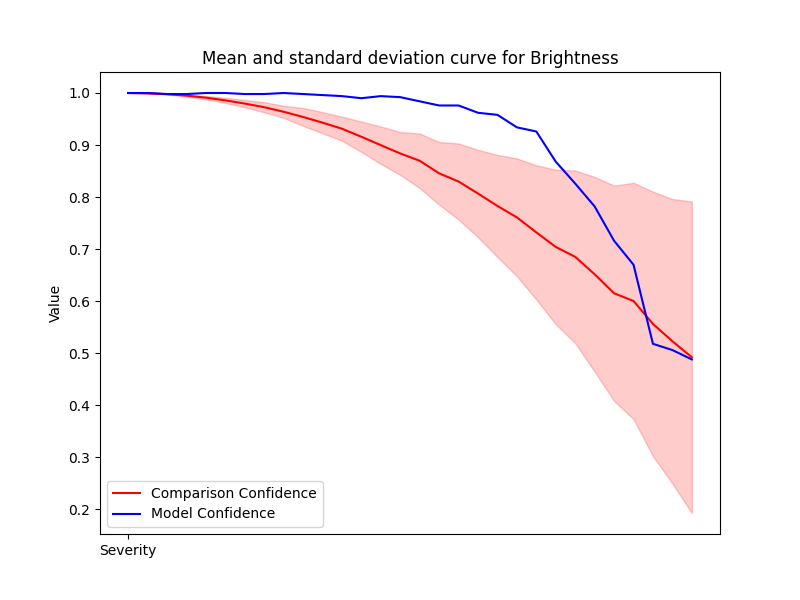

The table this chart was drawn from, first rows:
Severity, Mean, Std, Accuracy
1, 1.0, 0.0, 1.0
2, 0.9994, 0.0002999, 1.0
3, 0.9977, 0.0008024, 0.998
4, 0.9949, 0.00181, 0.998
5, 0.991, 0.00321, 1.0
6, 0.9859, 0.005092, 1.0
7, 0.9797, 0.007009, 0.998
8, 0.9727, 0.009802, 0.998
9, 0.9639, 0.01161, 1.0
10, 0.9539, 0.01714, 0.998
11, 0.943, 0.02033, 0.996
12, 0.9313, 0.02324, 0.994
13, 0.9158, 0.0292, 0.99
14, 0.8997, 0.03599, 0.994
15, 0.8838, 0.04131, 0.992
16, 0.8697, 0.05253, 0.984
17, 0.8456, 0.06026, 0.976
18, 0.8299, 0.07317, 0.976
19, 0.8068, 0.08397, 0.962
20, 0.7829, 0.09823, 0.958
21, 0.761, 0.1132, 0.934
22, 0.7321, 0.129, 0.926
23, 0.7041, 0.1485, 0.868
24, 0.6851, 0.1659, 0.826
25, 0.6516, 0.187, 0.782
26, 0.6151, 0.2069, 0.716
27, 0.6003, 0.2271, 0.67
28, 0.5562, 0.2543, 0.518
29, 0.5228, 0.2734, 0.506
30, 0.4922, 0.2994, 0.488
